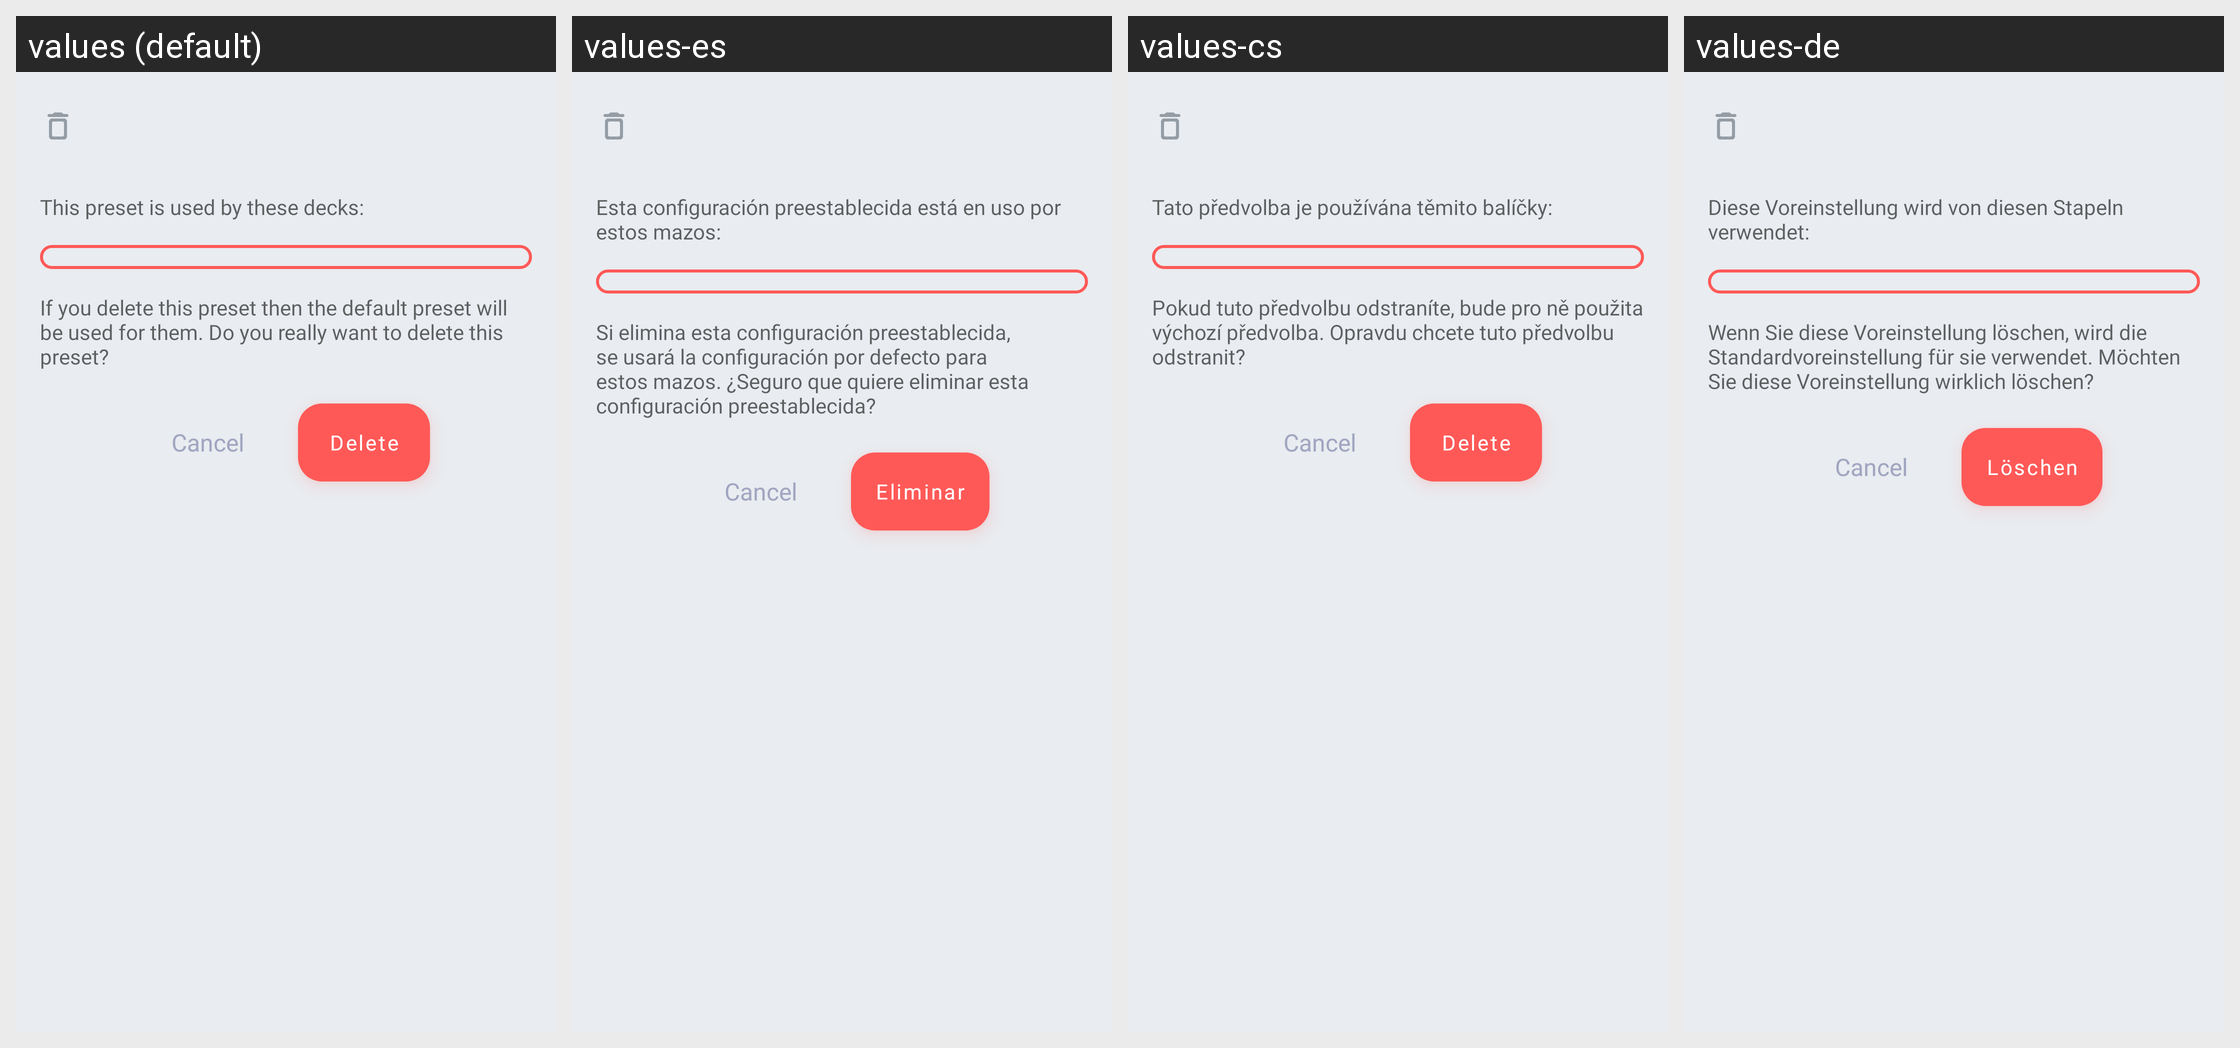

For this localized Android screen grid, give each drawn string resource with its value in every locale shown.
Android screen res/layout/dialog_remove_preset.xml rendered under 4 locales, left to right: values (default), values-es, values-cs, values-de. Device: Nexus 5 (rendered at 1080×1920; each locale shown at half size, 540×960, under a caption strip naming it); theme AppTheme.
Other locales in the repository, not shown: values-el, values-eu, values-fr, values-hi, values-in, values-it, values-ne, values-nl, values-pl, values-pt-rBR, values-pt-rPT, values-ru, values-tr, values-uk, values-vi, values-zh-rCN.
Strings drawn on this screen, with the default value and each locale's value (text and hints the layout hard-codes, and strings that could not be matched under every locale, appear in the picture but are not listed):

top_dialog_text_remove_preset
  values: This preset is used by these decks:
  values-es: Esta configuración preestablecida está en uso por estos mazos:
  values-cs: Tato předvolba je používána těmito balíčky:
  values-de: Diese Voreinstellung wird von diesen Stapeln verwendet:

bottom_dialog_text_remove_preset
  values: If you delete this preset then the default preset will be used for them. Do you really want to delete this preset?
  values-es: Si elimina esta configuración preestablecida, se usará la configuración por defecto para estos mazos. ¿Seguro que quiere eliminar esta configuración preestablecida?
  values-cs: Pokud tuto předvolbu odstraníte, bude pro ně použita výchozí předvolba. Opravdu chcete tuto předvolbu odstranit?
  values-de: Wenn Sie diese Voreinstellung löschen, wird die Standardvoreinstellung für sie verwendet. Möchten Sie diese Voreinstellung wirklich löschen?

button_delete
  values: Delete
  values-es: Eliminar
  values-cs: Delete
  values-de: Löschen
